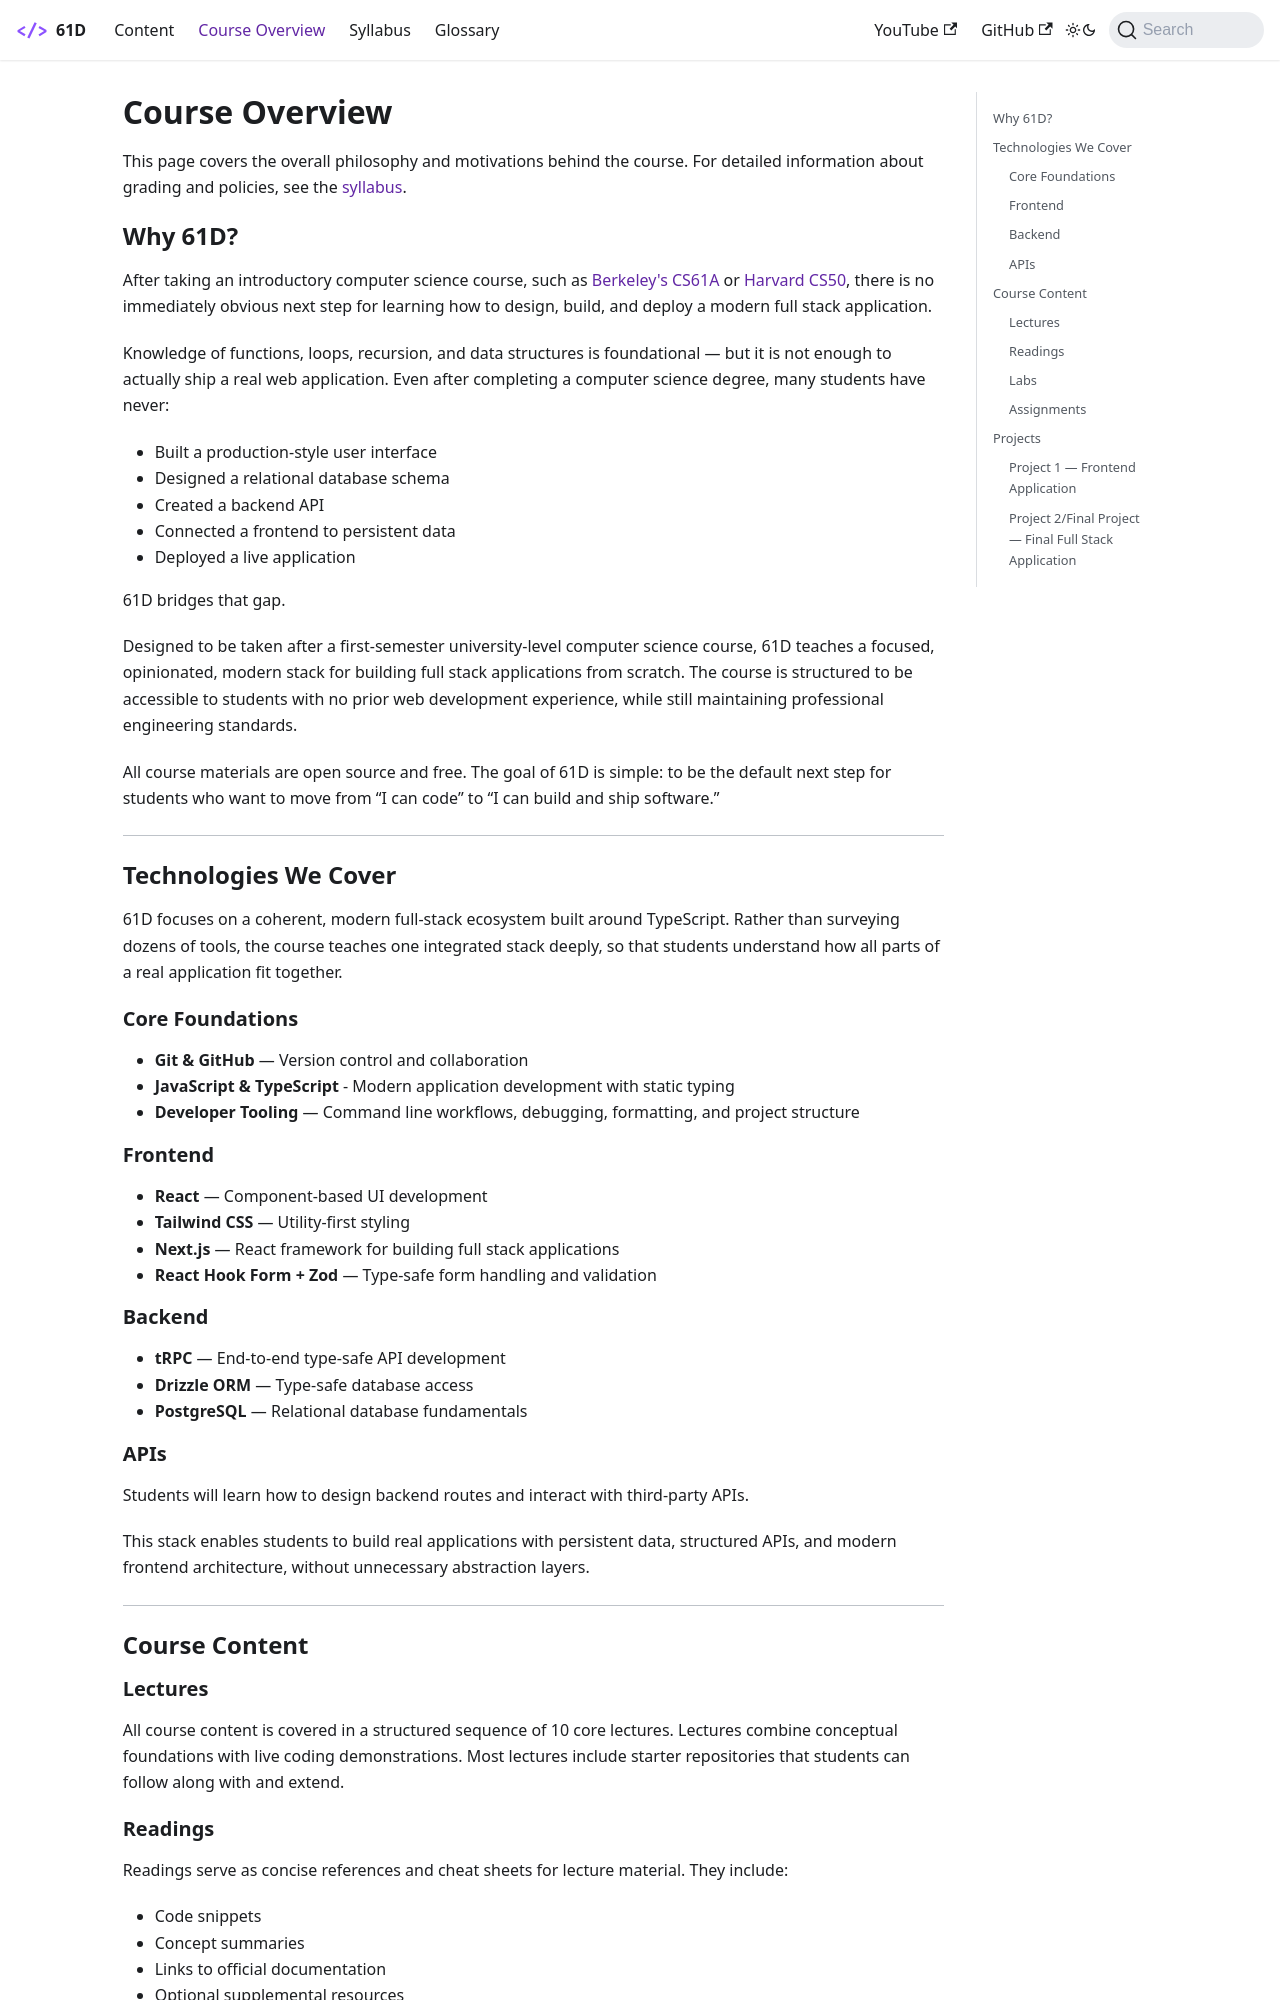

repository: Codify-Berkeley-Education/Codify-Berkeley-Education.github.io · page: overview/index.html · generator: docusaurus

---
sidebar_position: 1
---

# Course Overview

This page covers the overall philosophy and motivations behind the course. For detailed information about grading and policies, see the [syllabus](syllabus).

## Why 61D?

After taking an introductory computer science course, such as [Berkeley's CS61A](https://cs61a.org/) or [Harvard CS50](https://pll.harvard.edu/course/cs50-introduction-computer-science), there is no immediately obvious next step for learning how to design, build, and deploy a modern full stack application.

Knowledge of functions, loops, recursion, and data structures is foundational — but it is not enough to actually ship a real web application. Even after completing a computer science degree, many students have never:

- Built a production-style user interface  
- Designed a relational database schema  
- Created a backend API  
- Connected a frontend to persistent data  
- Deployed a live application  

61D bridges that gap.

Designed to be taken after a first-semester university-level computer science course, 61D teaches a focused, opinionated, modern stack for building full stack applications from scratch. The course is structured to be accessible to students with no prior web development experience, while still maintaining professional engineering standards.

All course materials are open source and free. The goal of 61D is simple: to be the default next step for students who want to move from “I can code” to “I can build and ship software.”

---

## Technologies We Cover

61D focuses on a coherent, modern full-stack ecosystem built around TypeScript. Rather than surveying dozens of tools, the course teaches one integrated stack deeply, so that students understand how all parts of a real application fit together.

### Core Foundations

- **Git & GitHub** — Version control and collaboration  
- **JavaScript & TypeScript** - Modern application development with static typing  
- **Developer Tooling** — Command line workflows, debugging, formatting, and project structure  

### Frontend

- **React** — Component-based UI development  
- **Tailwind CSS** — Utility-first styling  
- **Next.js** — React framework for building full stack applications  
- **React Hook Form + Zod** — Type-safe form handling and validation  

### Backend

- **tRPC** — End-to-end type-safe API development  
- **Drizzle ORM** — Type-safe database access  
- **PostgreSQL** — Relational database fundamentals  

### APIs

Students will learn how to design backend routes and interact with third-party APIs.

This stack enables students to build real applications with persistent data, structured APIs, and modern frontend architecture, without unnecessary abstraction layers.

---

## Course Content
